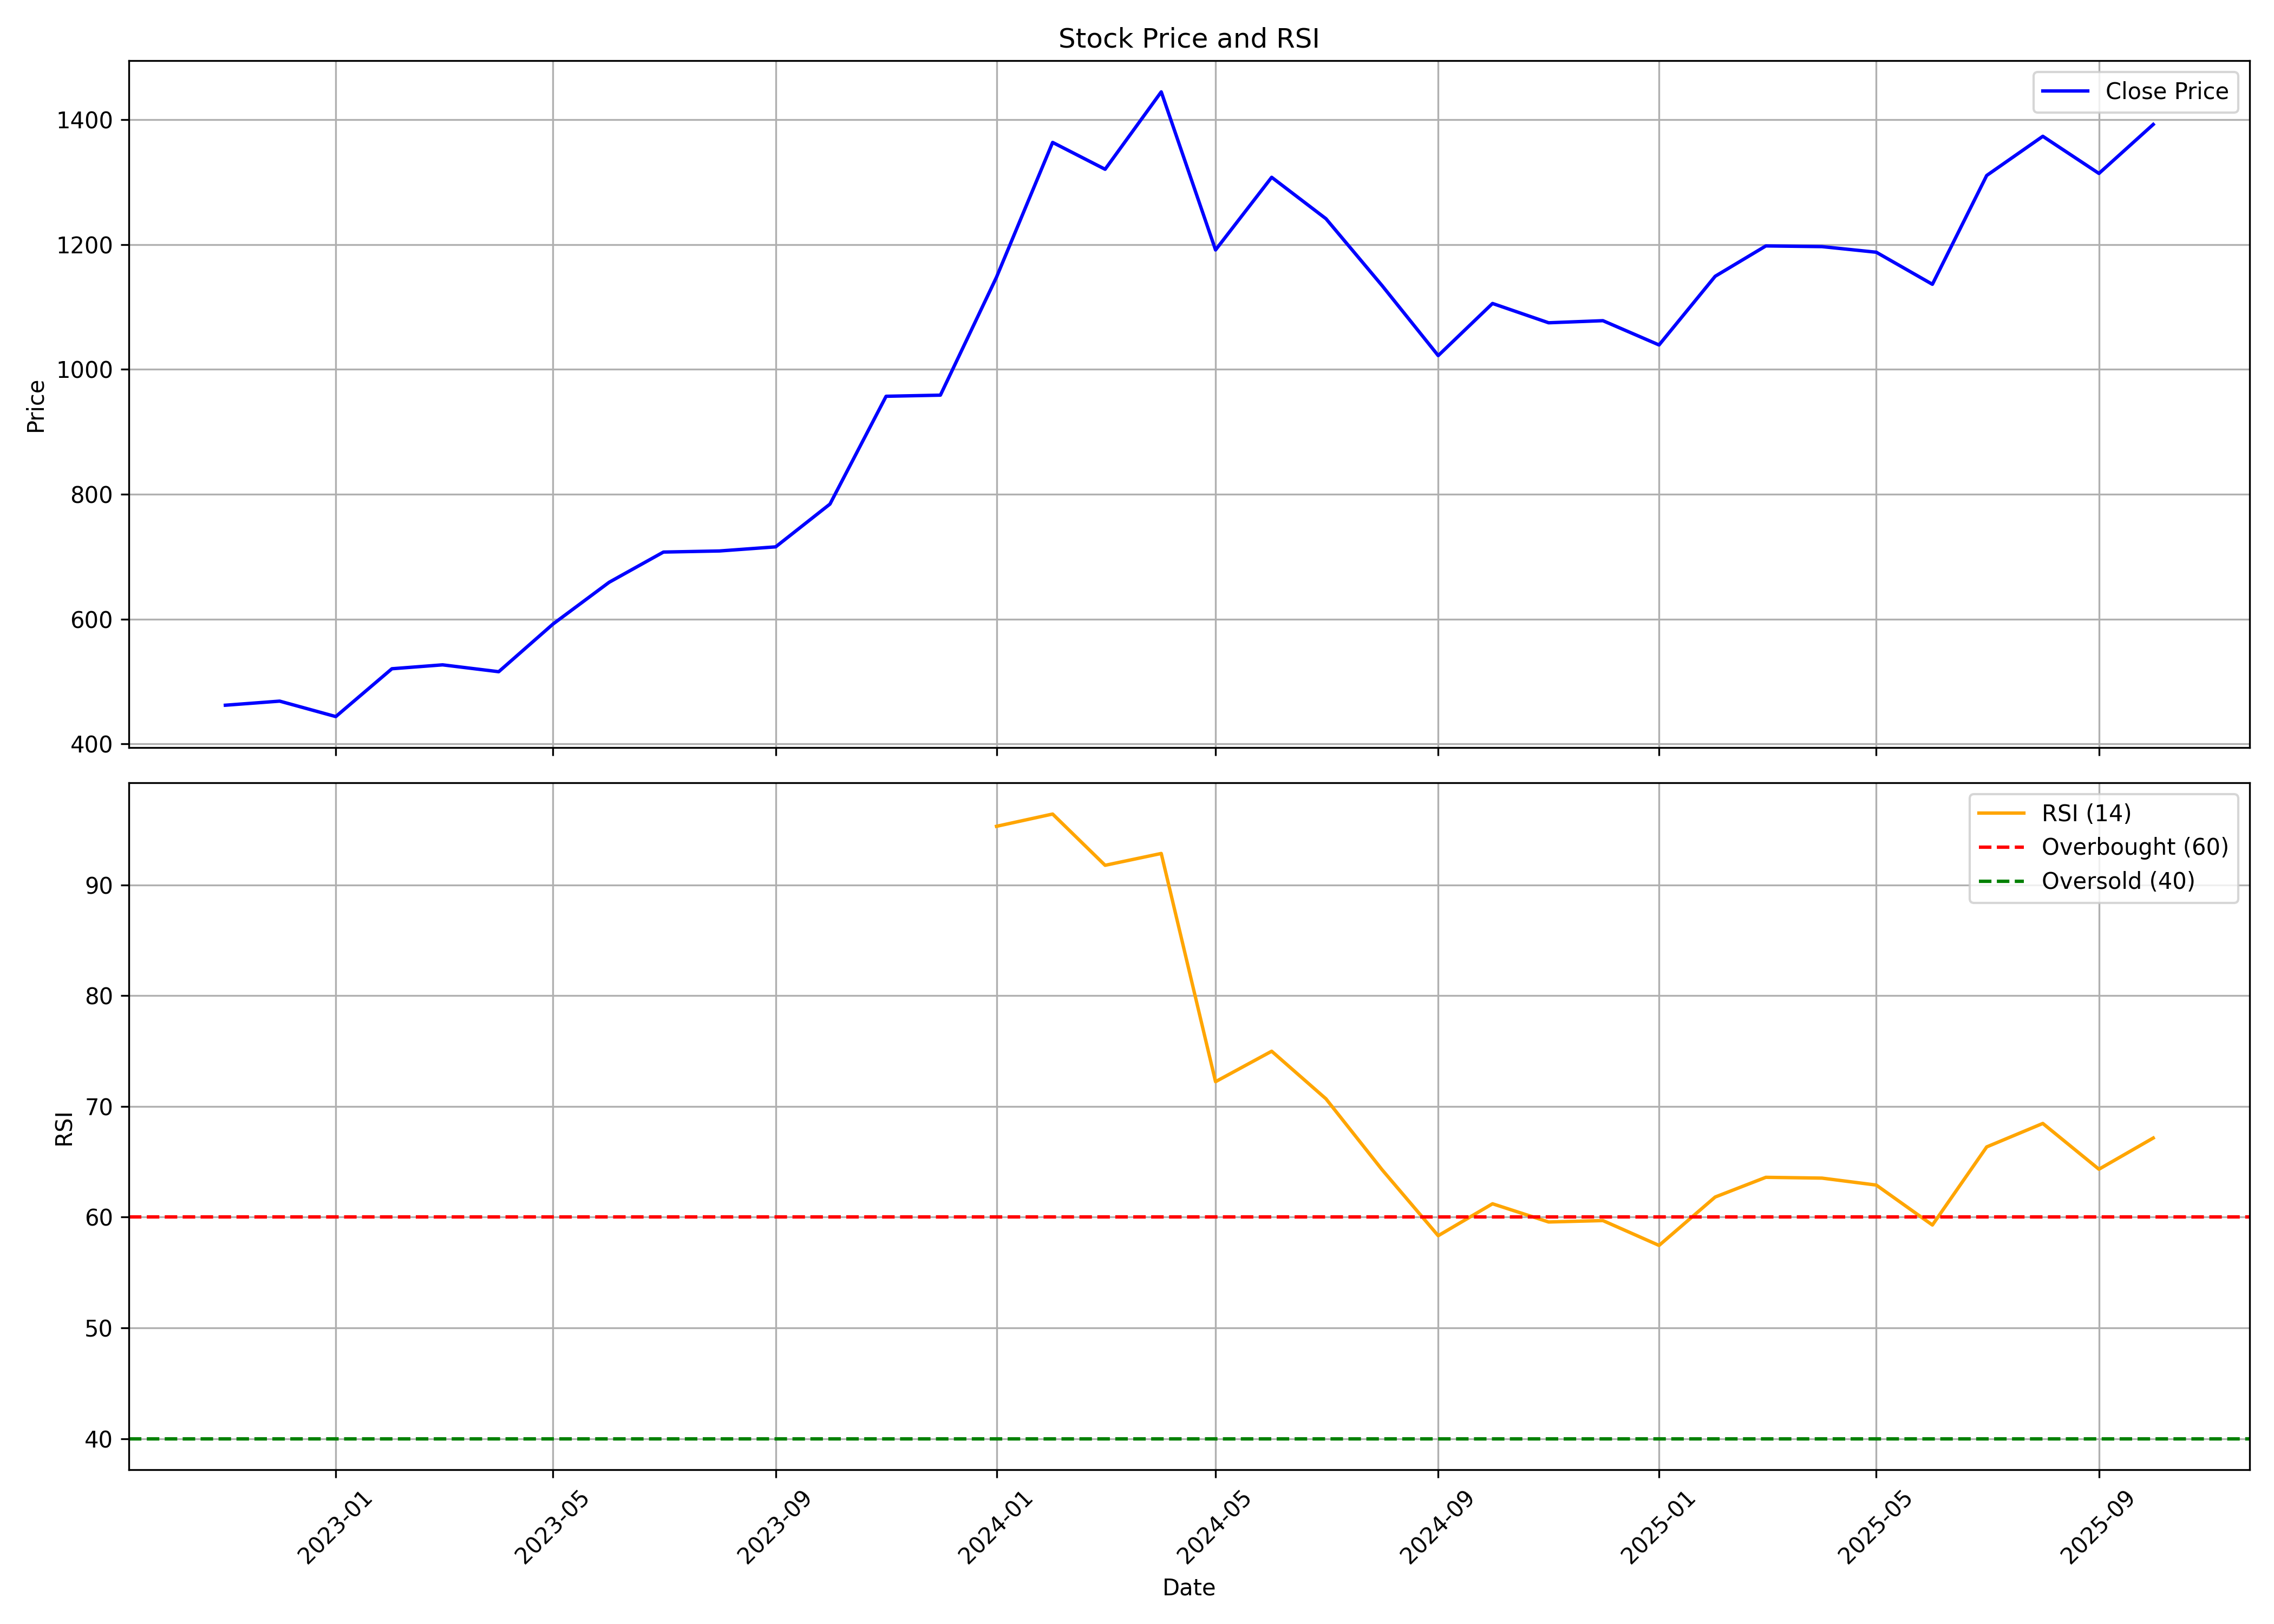

Values plotted in this chart, from the file beside it:
, date, symbol, open, high, low, close, volume, rsi
0, 2022-11-01, MEDANTA, 417.2, 487.6, 406.5, 462.1, 21224634, 
1, 2022-12-01, MEDANTA, 464.8, 484.6, 429.9, 468.6, 12282932, 
2, 2023-01-01, MEDANTA, 469.8, 476.7, 426, 443.9, 4002849, 
3, 2023-02-01, MEDANTA, 447.5, 533.5, 426.1, 520.5, 14204533, 
4, 2023-03-01, MEDANTA, 521.8, 537.8, 464.1, 526.8, 8336721, 
5, 2023-04-01, MEDANTA, 519.8, 524.1, 472.3, 515.8, 6454523, 
6, 2023-05-01, MEDANTA, 515.8, 612.3, 497.9, 592.1, 10654873, 
7, 2023-06-01, MEDANTA, 589.3, 682.7, 576.8, 659, 22215655, 
8, 2023-07-01, MEDANTA, 659, 728.7, 649.9, 707.4, 6417450, 
9, 2023-08-01, MEDANTA, 707.4, 731.5, 655.4, 709.2, 10231846, 
10, 2023-09-01, MEDANTA, 714.5, 724.7, 674.8, 715.8, 6309028, 
11, 2023-10-01, MEDANTA, 715.8, 793.1, 707.7, 784.3, 6544326, 
12, 2023-11-01, MEDANTA, 784.7, 974.9, 777.5, 957, 8399195, 
13, 2023-12-01, MEDANTA, 963.6, 1028, 907.7, 958.8, 8154084, 
14, 2024-01-01, MEDANTA, 965.1, 1174, 938.1, 1148, 6621588, 95.28
15, 2024-02-01, MEDANTA, 1152, 1513, 1144, 1364, 13707641, 96.39
16, 2024-03-01, MEDANTA, 1364, 1448, 1061, 1321, 9952483, 91.76
17, 2024-04-01, MEDANTA, 1338, 1510, 1301, 1445, 5757118, 92.83
18, 2024-05-01, MEDANTA, 1445, 1489, 1136, 1191, 11144353, 72.23
19, 2024-06-01, MEDANTA, 1215, 1388, 1026, 1308, 10703017, 74.98
20, 2024-07-01, MEDANTA, 1280, 1292, 1166, 1241, 9170062, 70.68
21, 2024-08-01, MEDANTA, 1246, 1253, 1054, 1134, 8338753, 64.28
22, 2024-09-01, MEDANTA, 1146, 1199, 1015, 1022, 12870459, 58.33
23, 2024-10-01, MEDANTA, 1012, 1118, 935.2, 1106, 13861717, 61.21
24, 2024-11-01, MEDANTA, 1114, 1134, 1016, 1075, 3946391, 59.57
25, 2024-12-01, MEDANTA, 1080, 1193, 1074, 1078, 8440366, 59.69
26, 2025-01-01, MEDANTA, 1081, 1117, 996.1, 1039, 7900111, 57.45
27, 2025-02-01, MEDANTA, 1044, 1239, 1026, 1149, 8929176, 61.82
28, 2025-03-01, MEDANTA, 1147, 1277, 1130, 1198, 4924833, 63.6
29, 2025-04-01, MEDANTA, 1198, 1298, 1010, 1197, 3867714, 63.53
30, 2025-05-01, MEDANTA, 1197, 1252, 1151, 1188, 3523172, 62.9
31, 2025-06-01, MEDANTA, 1188, 1226, 1094, 1136, 4245718, 59.29
32, 2025-07-01, MEDANTA, 1139, 1393, 1137, 1311, 11450148, 66.34
33, 2025-08-01, MEDANTA, 1304, 1456, 1303, 1374, 10339887, 68.46
34, 2025-09-01, MEDANTA, 1374, 1454, 1284, 1314, 6187323, 64.33
35, 2025-10-01, MEDANTA, 1310, 1415, 1293, 1392, 3419795, 67.15
